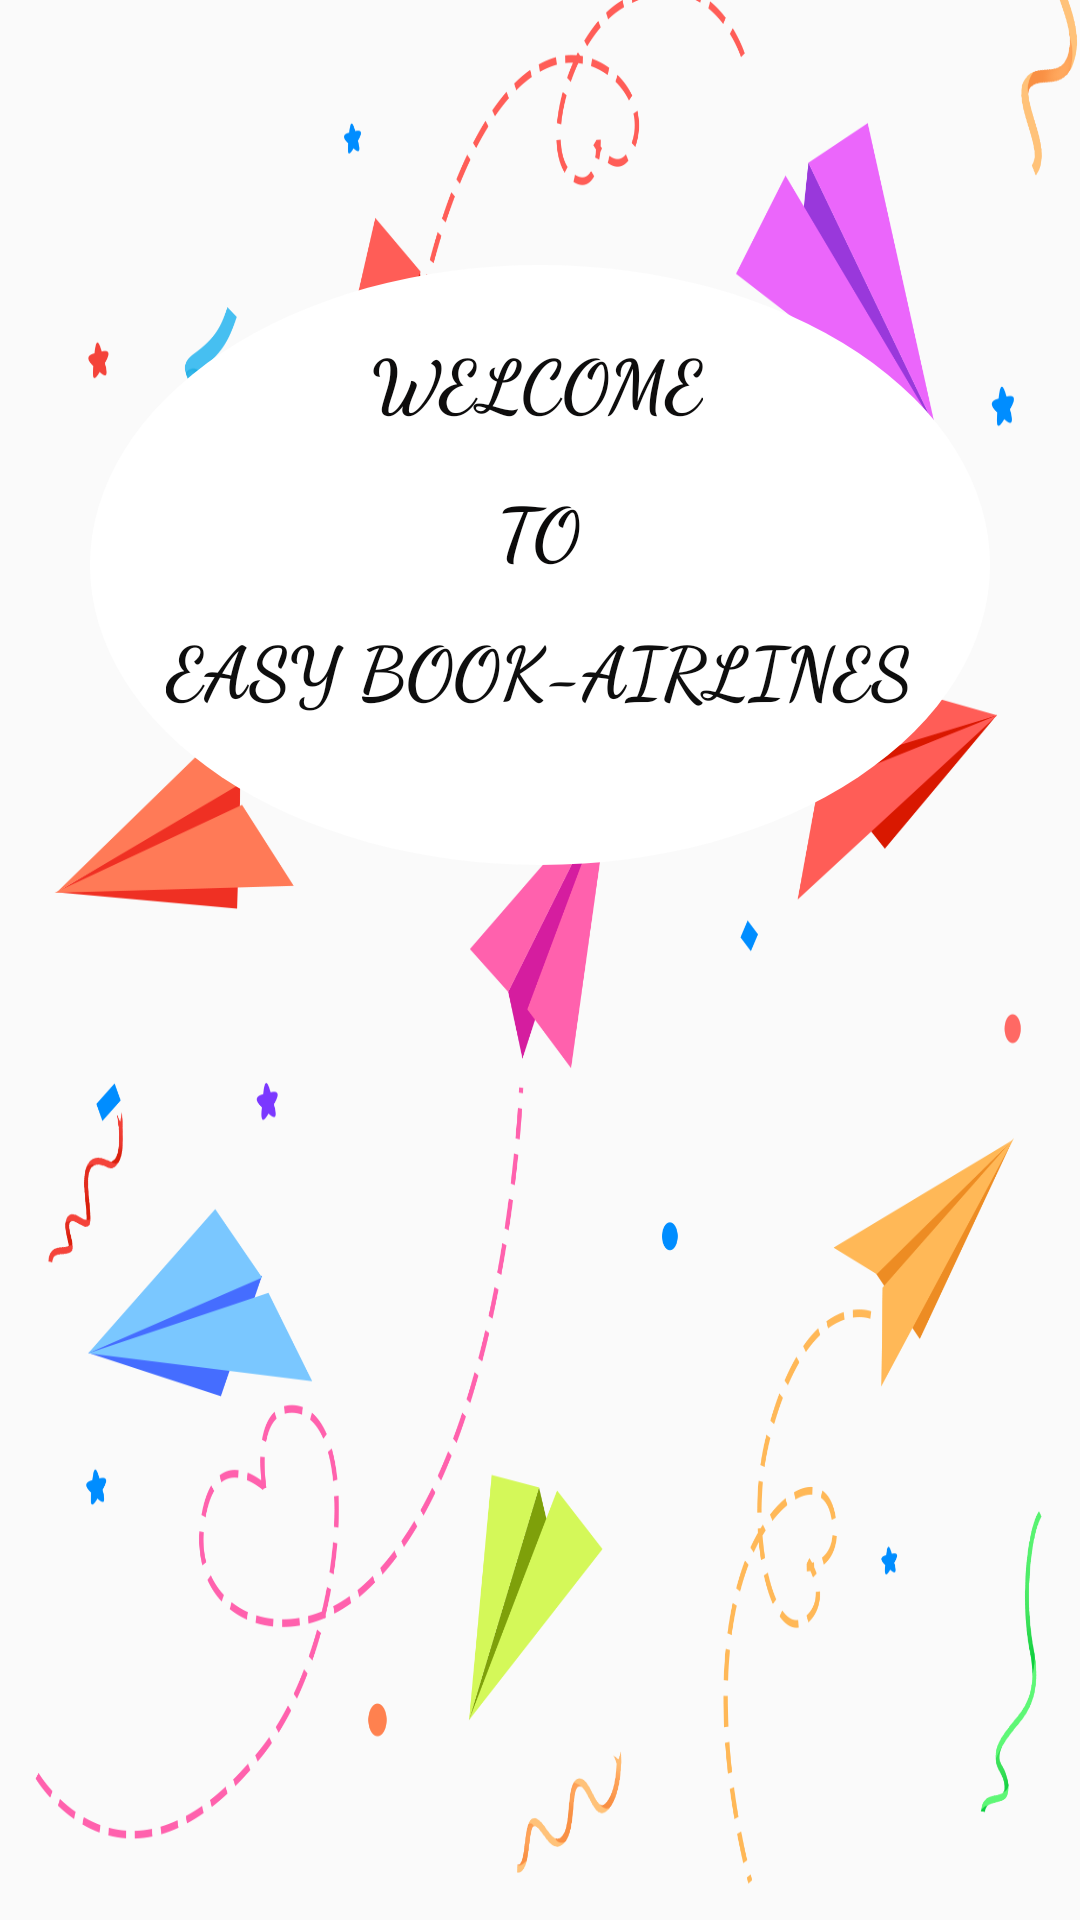

Here is an Android app screen rendered from its layout file. Give the layout XML and the strings, colors and styles it references.
<!-- AndroidManifest.xml: application theme Theme.EasyBookAirlines -->
<!-- res/layout/activity_main.xml -->
<?xml version="1.0" encoding="utf-8"?>
<androidx.constraintlayout.widget.ConstraintLayout xmlns:android="http://schemas.android.com/apk/res/android"
    xmlns:app="http://schemas.android.com/apk/res-auto"
    xmlns:tools="http://schemas.android.com/tools"
    android:layout_width="match_parent"
    android:layout_height="match_parent"
    android:background="@drawable/first_page"
    tools:context=".MainActivity">

    <View
        android:id="@+id/view"
        android:layout_width="300dp"
        android:layout_height="200dp"
        android:background="@drawable/circle"
        app:layout_constraintBottom_toBottomOf="parent"
        app:layout_constraintEnd_toEndOf="parent"
        app:layout_constraintHorizontal_bias="0.5"
        app:layout_constraintStart_toStartOf="parent"
        app:layout_constraintTop_toTopOf="parent"
        app:layout_constraintVertical_bias="0.201" />

    <ProgressBar
        android:id="@+id/progressBar2"
        style="?android:attr/progressBarStyleHorizontal"
        android:layout_width="300dp"
        android:layout_height="15dp"
        android:progressDrawable="@drawable/custom_progress_bar"
        app:layout_constraintBottom_toBottomOf="parent"
        app:layout_constraintEnd_toEndOf="parent"
        app:layout_constraintHorizontal_bias="0.5"
        app:layout_constraintStart_toStartOf="parent"
        app:layout_constraintTop_toTopOf="parent"
        app:layout_constraintVertical_bias="0.852" />

    <androidx.constraintlayout.widget.Barrier
        android:id="@+id/barrier2"
        android:layout_width="wrap_content"
        android:layout_height="wrap_content"
        app:barrierDirection="left" />

    <TextView
        android:id="@+id/textView2"
        android:layout_width="wrap_content"
        android:layout_height="wrap_content"
        android:fontFamily="cursive"
        android:text="WELCOME"
        android:textColor="#0E0D0D"
        android:textSize="24sp"
        android:textStyle="bold"
        app:layout_constraintBottom_toBottomOf="@+id/view"
        app:layout_constraintEnd_toEndOf="@+id/view"
        app:layout_constraintHorizontal_bias="0.495"
        app:layout_constraintStart_toStartOf="@+id/view"
        app:layout_constraintTop_toTopOf="@+id/view"
        app:layout_constraintVertical_bias="0.132" />

    <TextView
        android:id="@+id/textView8"
        android:layout_width="wrap_content"
        android:layout_height="wrap_content"
        android:layout_marginBottom="56dp"
        android:fontFamily="cursive"
        android:text="TO"
        android:textColor="#0B0A0A"
        android:textSize="24sp"
        android:textStyle="bold"
        app:layout_constraintBottom_toBottomOf="@+id/view"
        app:layout_constraintEnd_toEndOf="@+id/view"
        app:layout_constraintHorizontal_bias="0.498"
        app:layout_constraintStart_toStartOf="@+id/view"
        app:layout_constraintTop_toBottomOf="@+id/textView2"
        app:layout_constraintVertical_bias="0.29" />

    <TextView
        android:id="@+id/textView9"
        android:layout_width="wrap_content"
        android:layout_height="wrap_content"
        android:fontFamily="cursive"
        android:text="EASY BOOK-AIRLINES"
        android:textColor="#0E0E0E"
        android:textSize="24sp"
        android:textStyle="bold"
        app:layout_constraintBottom_toBottomOf="@+id/view"
        app:layout_constraintEnd_toEndOf="@+id/view"
        app:layout_constraintHorizontal_bias="0.495"
        app:layout_constraintStart_toStartOf="@+id/view"
        app:layout_constraintTop_toBottomOf="@+id/textView8"
        app:layout_constraintVertical_bias="0.212" />

</androidx.constraintlayout.widget.ConstraintLayout>
<!-- resources referenced by this layout -->
<resources>
  <!-- drawable circle (drawable) -->
  <?xml version="1.0" encoding="utf-8"?>
  <shape xmlns:android="http://schemas.android.com/apk/res/android"
          android:shape="oval">
          <solid
              android:color="#ffffffff"/>
          <size
              />
  
  </shape>
  <!-- drawable first_page: png bitmap (drawable, 219348 bytes) -->
  <style name="Theme.EasyBookAirlines" parent="Theme.AppCompat.Light.NoActionBar">
          
          <item name="colorPrimary">@color/purple_500</item>
          <item name="colorPrimaryVariant">@color/purple_700</item>
          <item name="colorOnPrimary">@color/white</item>
          
          <item name="colorSecondary">@color/teal_200</item>
          <item name="colorSecondaryVariant">@color/teal_700</item>
          <item name="colorOnSecondary">@color/black</item>
          
          <item name="android:statusBarColor" tools:targetApi="l">?attr/colorPrimaryVariant</item>
          
      </style>
  <color name="purple_500">#FF6200EE</color>
  <color name="purple_700">#FF3700B3</color>
  <color name="white">#FFFFFFFF</color>
  <color name="teal_200">#FF03DAC5</color>
  <color name="teal_700">#FF018786</color>
  <color name="black">#FF000000</color>
</resources>
